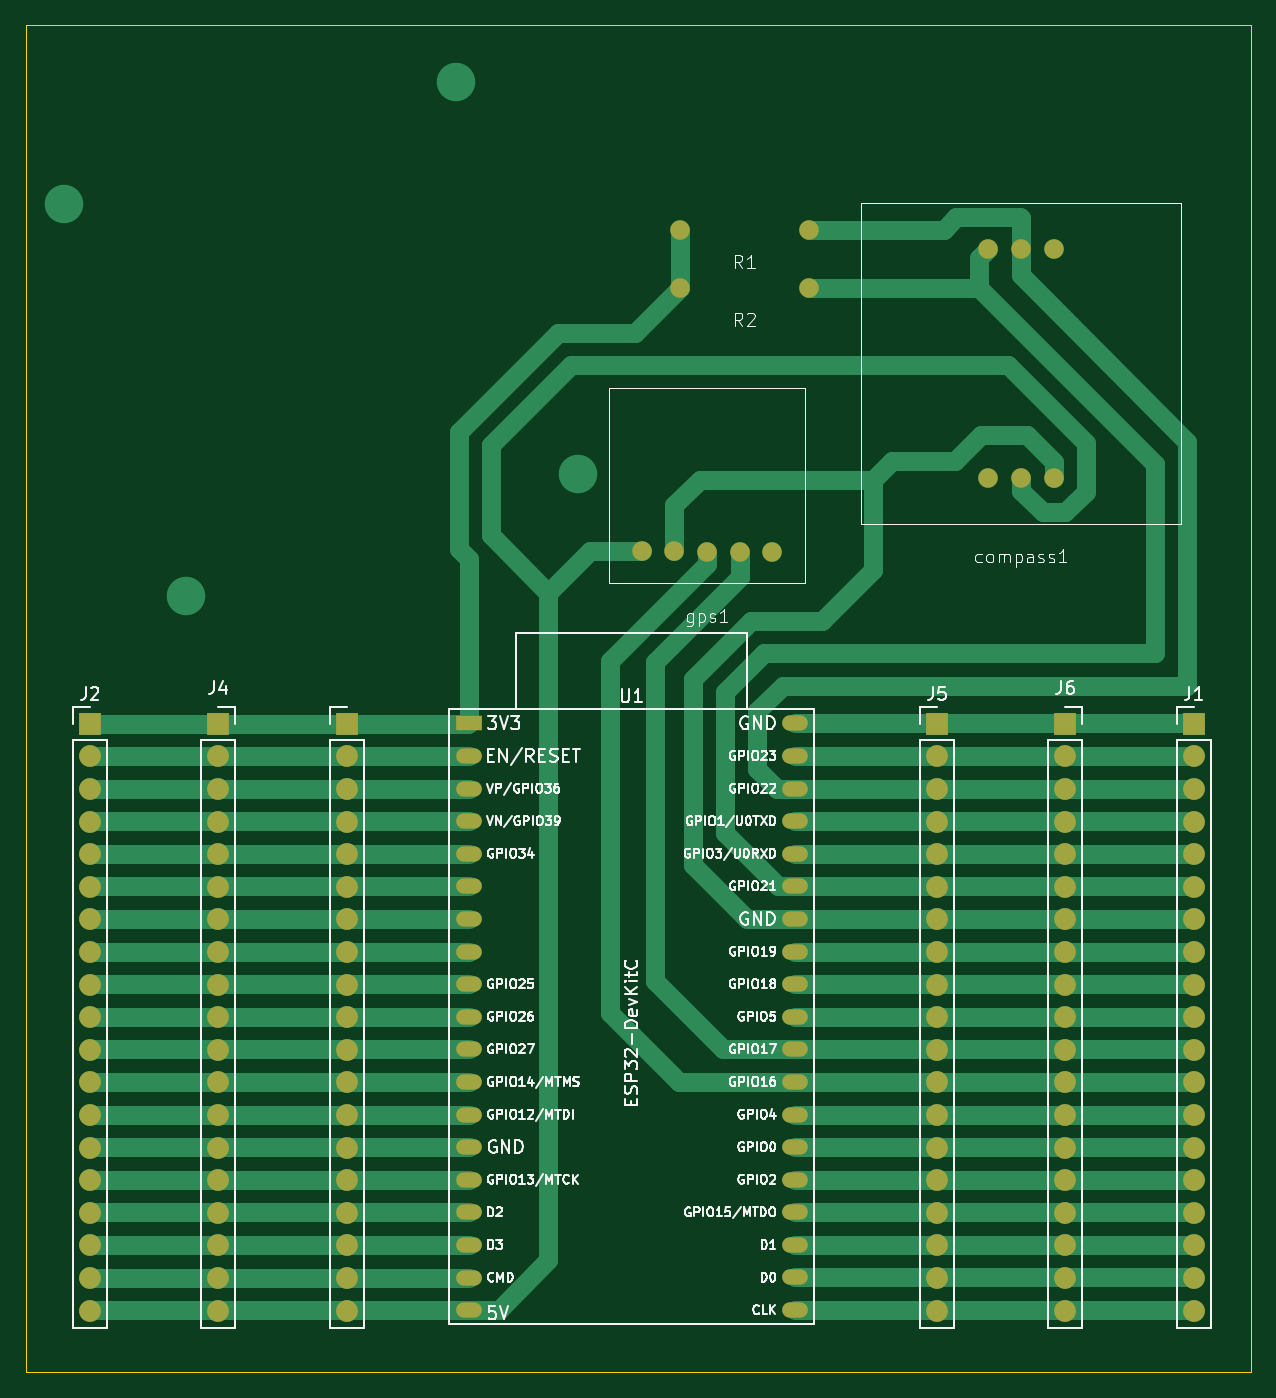
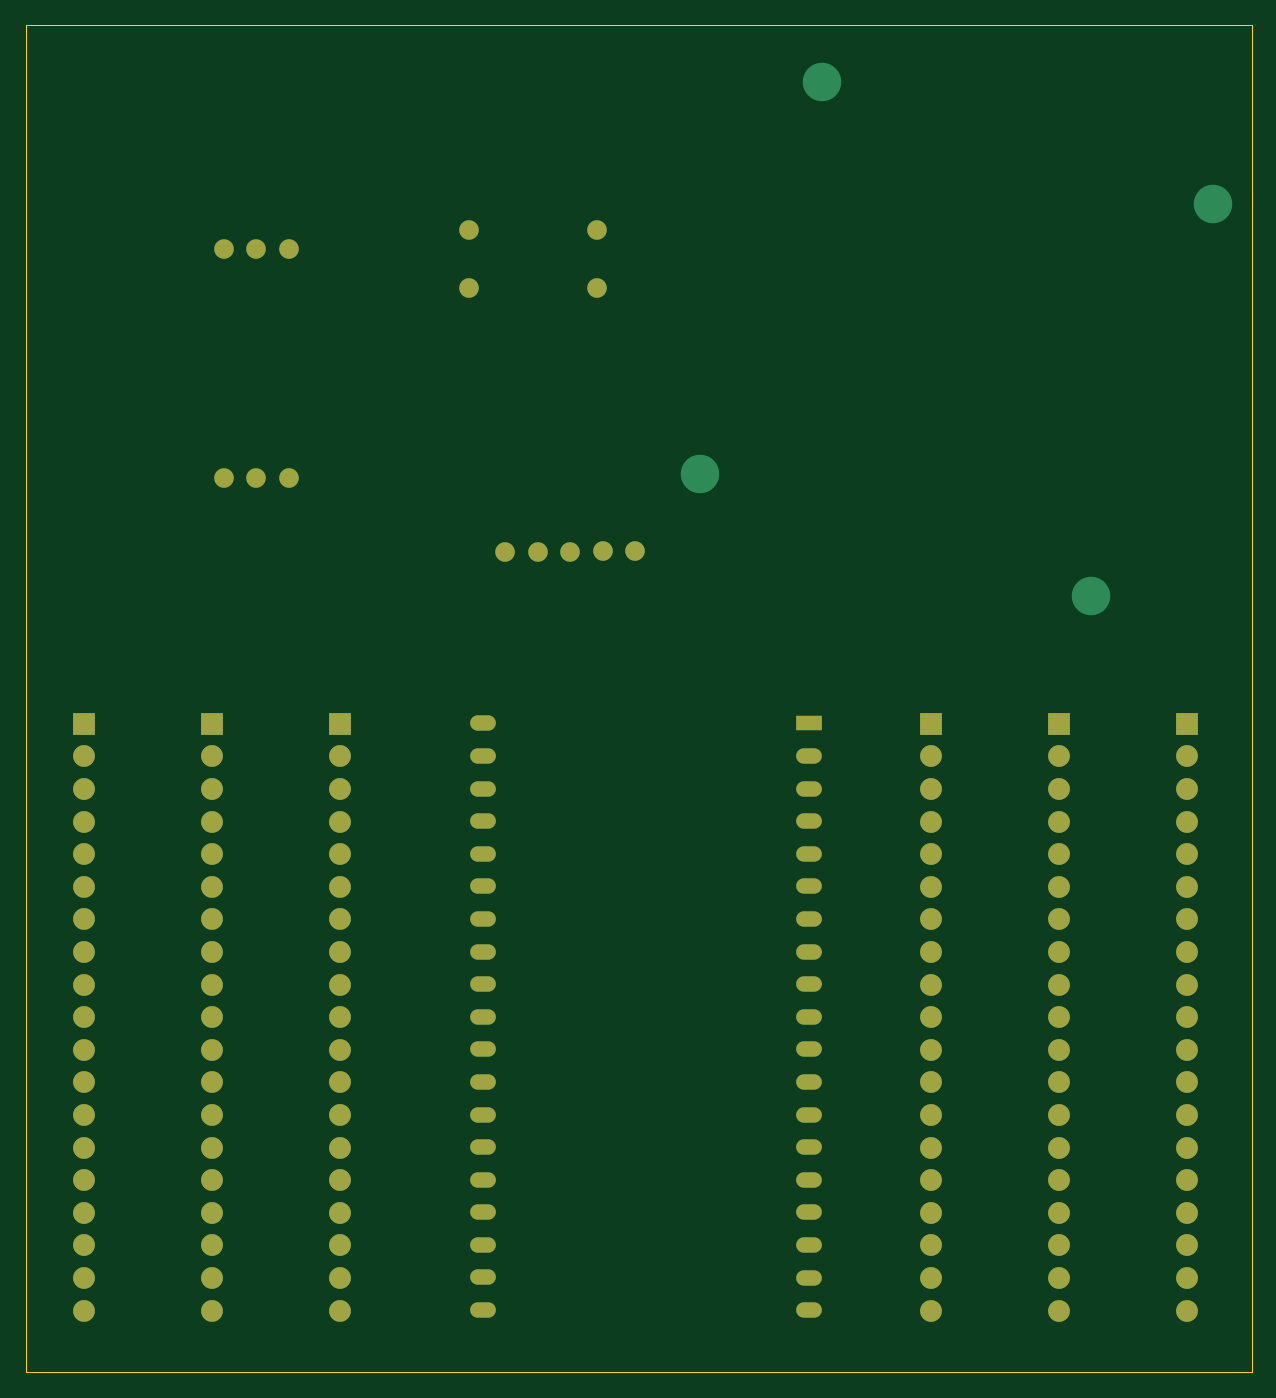
Circuit board: 9 layer files. Board 95.5 x 105.0 mm.
- bottom_copper: esp32_board-B_Cu.gbr (10937 bytes)
- bottom_mask: esp32_board-B_Mask.gbr (5168 bytes)
- paste: esp32_board-B_Paste.gbr (454 bytes)
- bottom_silk: esp32_board-B_Silkscreen.gbr (455 bytes)
- outline: esp32_board-Edge_Cuts.gbr (611 bytes)
- top_copper: esp32_board-F_Cu.gbr (19278 bytes)
- top_mask: esp32_board-F_Mask.gbr (5168 bytes)
- paste: esp32_board-F_Paste.gbr (454 bytes)
- top_silk: esp32_board-F_Silkscreen.gbr (125274 bytes)

=== bottom_copper: esp32_board-B_Cu.gbr (10937 bytes, source omitted) ===
=== bottom_mask: esp32_board-B_Mask.gbr ===
%TF.GenerationSoftware,KiCad,Pcbnew,8.0.1*%
%TF.CreationDate,2024-03-28T21:01:30+03:00*%
%TF.ProjectId,esp32_board,65737033-325f-4626-9f61-72642e6b6963,rev?*%
%TF.SameCoordinates,Original*%
%TF.FileFunction,Soldermask,Bot*%
%TF.FilePolarity,Negative*%
%FSLAX46Y46*%
G04 Gerber Fmt 4.6, Leading zero omitted, Abs format (unit mm)*
G04 Created by KiCad (PCBNEW 8.0.1) date 2024-03-28 21:01:30*
%MOMM*%
%LPD*%
G01*
G04 APERTURE LIST*
%ADD10R,2.000000X1.200000*%
%ADD11O,2.000000X1.200000*%
%ADD12C,1.524000*%
%ADD13R,1.700000X1.700000*%
%ADD14O,1.700000X1.700000*%
G04 APERTURE END LIST*
D10*
%TO.C,U1*%
X134500000Y-92440000D03*
D11*
X134500000Y-94980000D03*
X134500000Y-97520000D03*
X134500000Y-100060000D03*
X134500000Y-102600000D03*
X134500000Y-105140000D03*
X134500000Y-107680000D03*
X134500000Y-110220000D03*
X134500000Y-112760000D03*
X134500000Y-115300000D03*
X134500000Y-117840000D03*
X134500000Y-120380000D03*
X134500000Y-122920000D03*
X134500000Y-125460000D03*
X134500000Y-128000000D03*
X134500000Y-130540000D03*
X134500000Y-133080000D03*
X134500000Y-135620000D03*
X134500000Y-138160000D03*
X159896320Y-138157280D03*
X159896320Y-135617280D03*
X159900000Y-133080000D03*
X159900000Y-130540000D03*
X159900000Y-128000000D03*
X159900000Y-125460000D03*
X159900000Y-122920000D03*
X159900000Y-120380000D03*
X159900000Y-117840000D03*
X159900000Y-115300000D03*
X159900000Y-112760000D03*
X159900000Y-110220000D03*
X159900000Y-107680000D03*
X159900000Y-105140000D03*
X159900000Y-102600000D03*
X159900000Y-100060000D03*
X159900000Y-97520000D03*
X159900000Y-94980000D03*
X159900000Y-92440000D03*
%TD*%
D12*
%TO.C,R1*%
X151000000Y-53988000D03*
X161000000Y-53988000D03*
%TD*%
%TO.C,R2*%
X151000000Y-58500000D03*
X161000000Y-58500000D03*
%TD*%
%TO.C,gps1*%
X148000000Y-79000000D03*
X150540000Y-79000000D03*
X153080000Y-79080000D03*
X155620000Y-79080000D03*
X158160000Y-79080000D03*
%TD*%
D13*
%TO.C,J5*%
X171000000Y-92480000D03*
D14*
X171000000Y-95020000D03*
X171000000Y-97560000D03*
X171000000Y-100100000D03*
X171000000Y-102640000D03*
X171000000Y-105180000D03*
X171000000Y-107720000D03*
X171000000Y-110260000D03*
X171000000Y-112800000D03*
X171000000Y-115340000D03*
X171000000Y-117880000D03*
X171000000Y-120420000D03*
X171000000Y-122960000D03*
X171000000Y-125500000D03*
X171000000Y-128040000D03*
X171000000Y-130580000D03*
X171000000Y-133120000D03*
X171000000Y-135660000D03*
X171000000Y-138200000D03*
%TD*%
D12*
%TO.C,compass1*%
X175000000Y-73300000D03*
X177540000Y-73300000D03*
X180080000Y-73300000D03*
X175000000Y-55500000D03*
X177540000Y-55500000D03*
X180080000Y-55500000D03*
%TD*%
D13*
%TO.C,J1*%
X191000000Y-92480000D03*
D14*
X191000000Y-95020000D03*
X191000000Y-97560000D03*
X191000000Y-100100000D03*
X191000000Y-102640000D03*
X191000000Y-105180000D03*
X191000000Y-107720000D03*
X191000000Y-110260000D03*
X191000000Y-112800000D03*
X191000000Y-115340000D03*
X191000000Y-117880000D03*
X191000000Y-120420000D03*
X191000000Y-122960000D03*
X191000000Y-125500000D03*
X191000000Y-128040000D03*
X191000000Y-130580000D03*
X191000000Y-133120000D03*
X191000000Y-135660000D03*
X191000000Y-138200000D03*
%TD*%
D13*
%TO.C,J4*%
X115000000Y-92480000D03*
D14*
X115000000Y-95020000D03*
X115000000Y-97560000D03*
X115000000Y-100100000D03*
X115000000Y-102640000D03*
X115000000Y-105180000D03*
X115000000Y-107720000D03*
X115000000Y-110260000D03*
X115000000Y-112800000D03*
X115000000Y-115340000D03*
X115000000Y-117880000D03*
X115000000Y-120420000D03*
X115000000Y-122960000D03*
X115000000Y-125500000D03*
X115000000Y-128040000D03*
X115000000Y-130580000D03*
X115000000Y-133120000D03*
X115000000Y-135660000D03*
X115000000Y-138200000D03*
%TD*%
D13*
%TO.C,J3*%
X125000000Y-92480000D03*
D14*
X125000000Y-95020000D03*
X125000000Y-97560000D03*
X125000000Y-100100000D03*
X125000000Y-102640000D03*
X125000000Y-105180000D03*
X125000000Y-107720000D03*
X125000000Y-110260000D03*
X125000000Y-112800000D03*
X125000000Y-115340000D03*
X125000000Y-117880000D03*
X125000000Y-120420000D03*
X125000000Y-122960000D03*
X125000000Y-125500000D03*
X125000000Y-128040000D03*
X125000000Y-130580000D03*
X125000000Y-133120000D03*
X125000000Y-135660000D03*
X125000000Y-138200000D03*
%TD*%
D13*
%TO.C,J2*%
X105000000Y-92480000D03*
D14*
X105000000Y-95020000D03*
X105000000Y-97560000D03*
X105000000Y-100100000D03*
X105000000Y-102640000D03*
X105000000Y-105180000D03*
X105000000Y-107720000D03*
X105000000Y-110260000D03*
X105000000Y-112800000D03*
X105000000Y-115340000D03*
X105000000Y-117880000D03*
X105000000Y-120420000D03*
X105000000Y-122960000D03*
X105000000Y-125500000D03*
X105000000Y-128040000D03*
X105000000Y-130580000D03*
X105000000Y-133120000D03*
X105000000Y-135660000D03*
X105000000Y-138200000D03*
%TD*%
D13*
%TO.C,J6*%
X181000000Y-92480000D03*
D14*
X181000000Y-95020000D03*
X181000000Y-97560000D03*
X181000000Y-100100000D03*
X181000000Y-102640000D03*
X181000000Y-105180000D03*
X181000000Y-107720000D03*
X181000000Y-110260000D03*
X181000000Y-112800000D03*
X181000000Y-115340000D03*
X181000000Y-117880000D03*
X181000000Y-120420000D03*
X181000000Y-122960000D03*
X181000000Y-125500000D03*
X181000000Y-128040000D03*
X181000000Y-130580000D03*
X181000000Y-133120000D03*
X181000000Y-135660000D03*
X181000000Y-138200000D03*
%TD*%
M02*

=== paste: esp32_board-B_Paste.gbr ===
%TF.GenerationSoftware,KiCad,Pcbnew,8.0.1*%
%TF.CreationDate,2024-03-28T21:01:30+03:00*%
%TF.ProjectId,esp32_board,65737033-325f-4626-9f61-72642e6b6963,rev?*%
%TF.SameCoordinates,Original*%
%TF.FileFunction,Paste,Bot*%
%TF.FilePolarity,Positive*%
%FSLAX46Y46*%
G04 Gerber Fmt 4.6, Leading zero omitted, Abs format (unit mm)*
G04 Created by KiCad (PCBNEW 8.0.1) date 2024-03-28 21:01:30*
%MOMM*%
%LPD*%
G01*
G04 APERTURE LIST*
G04 APERTURE END LIST*
M02*

=== bottom_silk: esp32_board-B_Silkscreen.gbr ===
%TF.GenerationSoftware,KiCad,Pcbnew,8.0.1*%
%TF.CreationDate,2024-03-28T21:01:30+03:00*%
%TF.ProjectId,esp32_board,65737033-325f-4626-9f61-72642e6b6963,rev?*%
%TF.SameCoordinates,Original*%
%TF.FileFunction,Legend,Bot*%
%TF.FilePolarity,Positive*%
%FSLAX46Y46*%
G04 Gerber Fmt 4.6, Leading zero omitted, Abs format (unit mm)*
G04 Created by KiCad (PCBNEW 8.0.1) date 2024-03-28 21:01:30*
%MOMM*%
%LPD*%
G01*
G04 APERTURE LIST*
G04 APERTURE END LIST*
M02*

=== outline: esp32_board-Edge_Cuts.gbr ===
%TF.GenerationSoftware,KiCad,Pcbnew,8.0.1*%
%TF.CreationDate,2024-03-28T21:01:30+03:00*%
%TF.ProjectId,esp32_board,65737033-325f-4626-9f61-72642e6b6963,rev?*%
%TF.SameCoordinates,Original*%
%TF.FileFunction,Profile,NP*%
%FSLAX46Y46*%
G04 Gerber Fmt 4.6, Leading zero omitted, Abs format (unit mm)*
G04 Created by KiCad (PCBNEW 8.0.1) date 2024-03-28 21:01:30*
%MOMM*%
%LPD*%
G01*
G04 APERTURE LIST*
%TA.AperFunction,Profile*%
%ADD10C,0.050000*%
%TD*%
G04 APERTURE END LIST*
D10*
X100000000Y-38000000D02*
X195500000Y-38000000D01*
X195500000Y-143000000D01*
X100000000Y-143000000D01*
X100000000Y-38000000D01*
M02*

=== top_copper: esp32_board-F_Cu.gbr (19278 bytes, source omitted) ===
=== top_mask: esp32_board-F_Mask.gbr ===
%TF.GenerationSoftware,KiCad,Pcbnew,8.0.1*%
%TF.CreationDate,2024-03-28T21:01:30+03:00*%
%TF.ProjectId,esp32_board,65737033-325f-4626-9f61-72642e6b6963,rev?*%
%TF.SameCoordinates,Original*%
%TF.FileFunction,Soldermask,Top*%
%TF.FilePolarity,Negative*%
%FSLAX46Y46*%
G04 Gerber Fmt 4.6, Leading zero omitted, Abs format (unit mm)*
G04 Created by KiCad (PCBNEW 8.0.1) date 2024-03-28 21:01:30*
%MOMM*%
%LPD*%
G01*
G04 APERTURE LIST*
%ADD10R,2.000000X1.200000*%
%ADD11O,2.000000X1.200000*%
%ADD12C,1.524000*%
%ADD13R,1.700000X1.700000*%
%ADD14O,1.700000X1.700000*%
G04 APERTURE END LIST*
D10*
%TO.C,U1*%
X134500000Y-92440000D03*
D11*
X134500000Y-94980000D03*
X134500000Y-97520000D03*
X134500000Y-100060000D03*
X134500000Y-102600000D03*
X134500000Y-105140000D03*
X134500000Y-107680000D03*
X134500000Y-110220000D03*
X134500000Y-112760000D03*
X134500000Y-115300000D03*
X134500000Y-117840000D03*
X134500000Y-120380000D03*
X134500000Y-122920000D03*
X134500000Y-125460000D03*
X134500000Y-128000000D03*
X134500000Y-130540000D03*
X134500000Y-133080000D03*
X134500000Y-135620000D03*
X134500000Y-138160000D03*
X159896320Y-138157280D03*
X159896320Y-135617280D03*
X159900000Y-133080000D03*
X159900000Y-130540000D03*
X159900000Y-128000000D03*
X159900000Y-125460000D03*
X159900000Y-122920000D03*
X159900000Y-120380000D03*
X159900000Y-117840000D03*
X159900000Y-115300000D03*
X159900000Y-112760000D03*
X159900000Y-110220000D03*
X159900000Y-107680000D03*
X159900000Y-105140000D03*
X159900000Y-102600000D03*
X159900000Y-100060000D03*
X159900000Y-97520000D03*
X159900000Y-94980000D03*
X159900000Y-92440000D03*
%TD*%
D12*
%TO.C,R1*%
X151000000Y-53988000D03*
X161000000Y-53988000D03*
%TD*%
%TO.C,R2*%
X151000000Y-58500000D03*
X161000000Y-58500000D03*
%TD*%
%TO.C,gps1*%
X148000000Y-79000000D03*
X150540000Y-79000000D03*
X153080000Y-79080000D03*
X155620000Y-79080000D03*
X158160000Y-79080000D03*
%TD*%
D13*
%TO.C,J5*%
X171000000Y-92480000D03*
D14*
X171000000Y-95020000D03*
X171000000Y-97560000D03*
X171000000Y-100100000D03*
X171000000Y-102640000D03*
X171000000Y-105180000D03*
X171000000Y-107720000D03*
X171000000Y-110260000D03*
X171000000Y-112800000D03*
X171000000Y-115340000D03*
X171000000Y-117880000D03*
X171000000Y-120420000D03*
X171000000Y-122960000D03*
X171000000Y-125500000D03*
X171000000Y-128040000D03*
X171000000Y-130580000D03*
X171000000Y-133120000D03*
X171000000Y-135660000D03*
X171000000Y-138200000D03*
%TD*%
D12*
%TO.C,compass1*%
X175000000Y-73300000D03*
X177540000Y-73300000D03*
X180080000Y-73300000D03*
X175000000Y-55500000D03*
X177540000Y-55500000D03*
X180080000Y-55500000D03*
%TD*%
D13*
%TO.C,J1*%
X191000000Y-92480000D03*
D14*
X191000000Y-95020000D03*
X191000000Y-97560000D03*
X191000000Y-100100000D03*
X191000000Y-102640000D03*
X191000000Y-105180000D03*
X191000000Y-107720000D03*
X191000000Y-110260000D03*
X191000000Y-112800000D03*
X191000000Y-115340000D03*
X191000000Y-117880000D03*
X191000000Y-120420000D03*
X191000000Y-122960000D03*
X191000000Y-125500000D03*
X191000000Y-128040000D03*
X191000000Y-130580000D03*
X191000000Y-133120000D03*
X191000000Y-135660000D03*
X191000000Y-138200000D03*
%TD*%
D13*
%TO.C,J4*%
X115000000Y-92480000D03*
D14*
X115000000Y-95020000D03*
X115000000Y-97560000D03*
X115000000Y-100100000D03*
X115000000Y-102640000D03*
X115000000Y-105180000D03*
X115000000Y-107720000D03*
X115000000Y-110260000D03*
X115000000Y-112800000D03*
X115000000Y-115340000D03*
X115000000Y-117880000D03*
X115000000Y-120420000D03*
X115000000Y-122960000D03*
X115000000Y-125500000D03*
X115000000Y-128040000D03*
X115000000Y-130580000D03*
X115000000Y-133120000D03*
X115000000Y-135660000D03*
X115000000Y-138200000D03*
%TD*%
D13*
%TO.C,J3*%
X125000000Y-92480000D03*
D14*
X125000000Y-95020000D03*
X125000000Y-97560000D03*
X125000000Y-100100000D03*
X125000000Y-102640000D03*
X125000000Y-105180000D03*
X125000000Y-107720000D03*
X125000000Y-110260000D03*
X125000000Y-112800000D03*
X125000000Y-115340000D03*
X125000000Y-117880000D03*
X125000000Y-120420000D03*
X125000000Y-122960000D03*
X125000000Y-125500000D03*
X125000000Y-128040000D03*
X125000000Y-130580000D03*
X125000000Y-133120000D03*
X125000000Y-135660000D03*
X125000000Y-138200000D03*
%TD*%
D13*
%TO.C,J2*%
X105000000Y-92480000D03*
D14*
X105000000Y-95020000D03*
X105000000Y-97560000D03*
X105000000Y-100100000D03*
X105000000Y-102640000D03*
X105000000Y-105180000D03*
X105000000Y-107720000D03*
X105000000Y-110260000D03*
X105000000Y-112800000D03*
X105000000Y-115340000D03*
X105000000Y-117880000D03*
X105000000Y-120420000D03*
X105000000Y-122960000D03*
X105000000Y-125500000D03*
X105000000Y-128040000D03*
X105000000Y-130580000D03*
X105000000Y-133120000D03*
X105000000Y-135660000D03*
X105000000Y-138200000D03*
%TD*%
D13*
%TO.C,J6*%
X181000000Y-92480000D03*
D14*
X181000000Y-95020000D03*
X181000000Y-97560000D03*
X181000000Y-100100000D03*
X181000000Y-102640000D03*
X181000000Y-105180000D03*
X181000000Y-107720000D03*
X181000000Y-110260000D03*
X181000000Y-112800000D03*
X181000000Y-115340000D03*
X181000000Y-117880000D03*
X181000000Y-120420000D03*
X181000000Y-122960000D03*
X181000000Y-125500000D03*
X181000000Y-128040000D03*
X181000000Y-130580000D03*
X181000000Y-133120000D03*
X181000000Y-135660000D03*
X181000000Y-138200000D03*
%TD*%
M02*

=== paste: esp32_board-F_Paste.gbr ===
%TF.GenerationSoftware,KiCad,Pcbnew,8.0.1*%
%TF.CreationDate,2024-03-28T21:01:30+03:00*%
%TF.ProjectId,esp32_board,65737033-325f-4626-9f61-72642e6b6963,rev?*%
%TF.SameCoordinates,Original*%
%TF.FileFunction,Paste,Top*%
%TF.FilePolarity,Positive*%
%FSLAX46Y46*%
G04 Gerber Fmt 4.6, Leading zero omitted, Abs format (unit mm)*
G04 Created by KiCad (PCBNEW 8.0.1) date 2024-03-28 21:01:30*
%MOMM*%
%LPD*%
G01*
G04 APERTURE LIST*
G04 APERTURE END LIST*
M02*

=== top_silk: esp32_board-F_Silkscreen.gbr (125274 bytes, source omitted) ===
